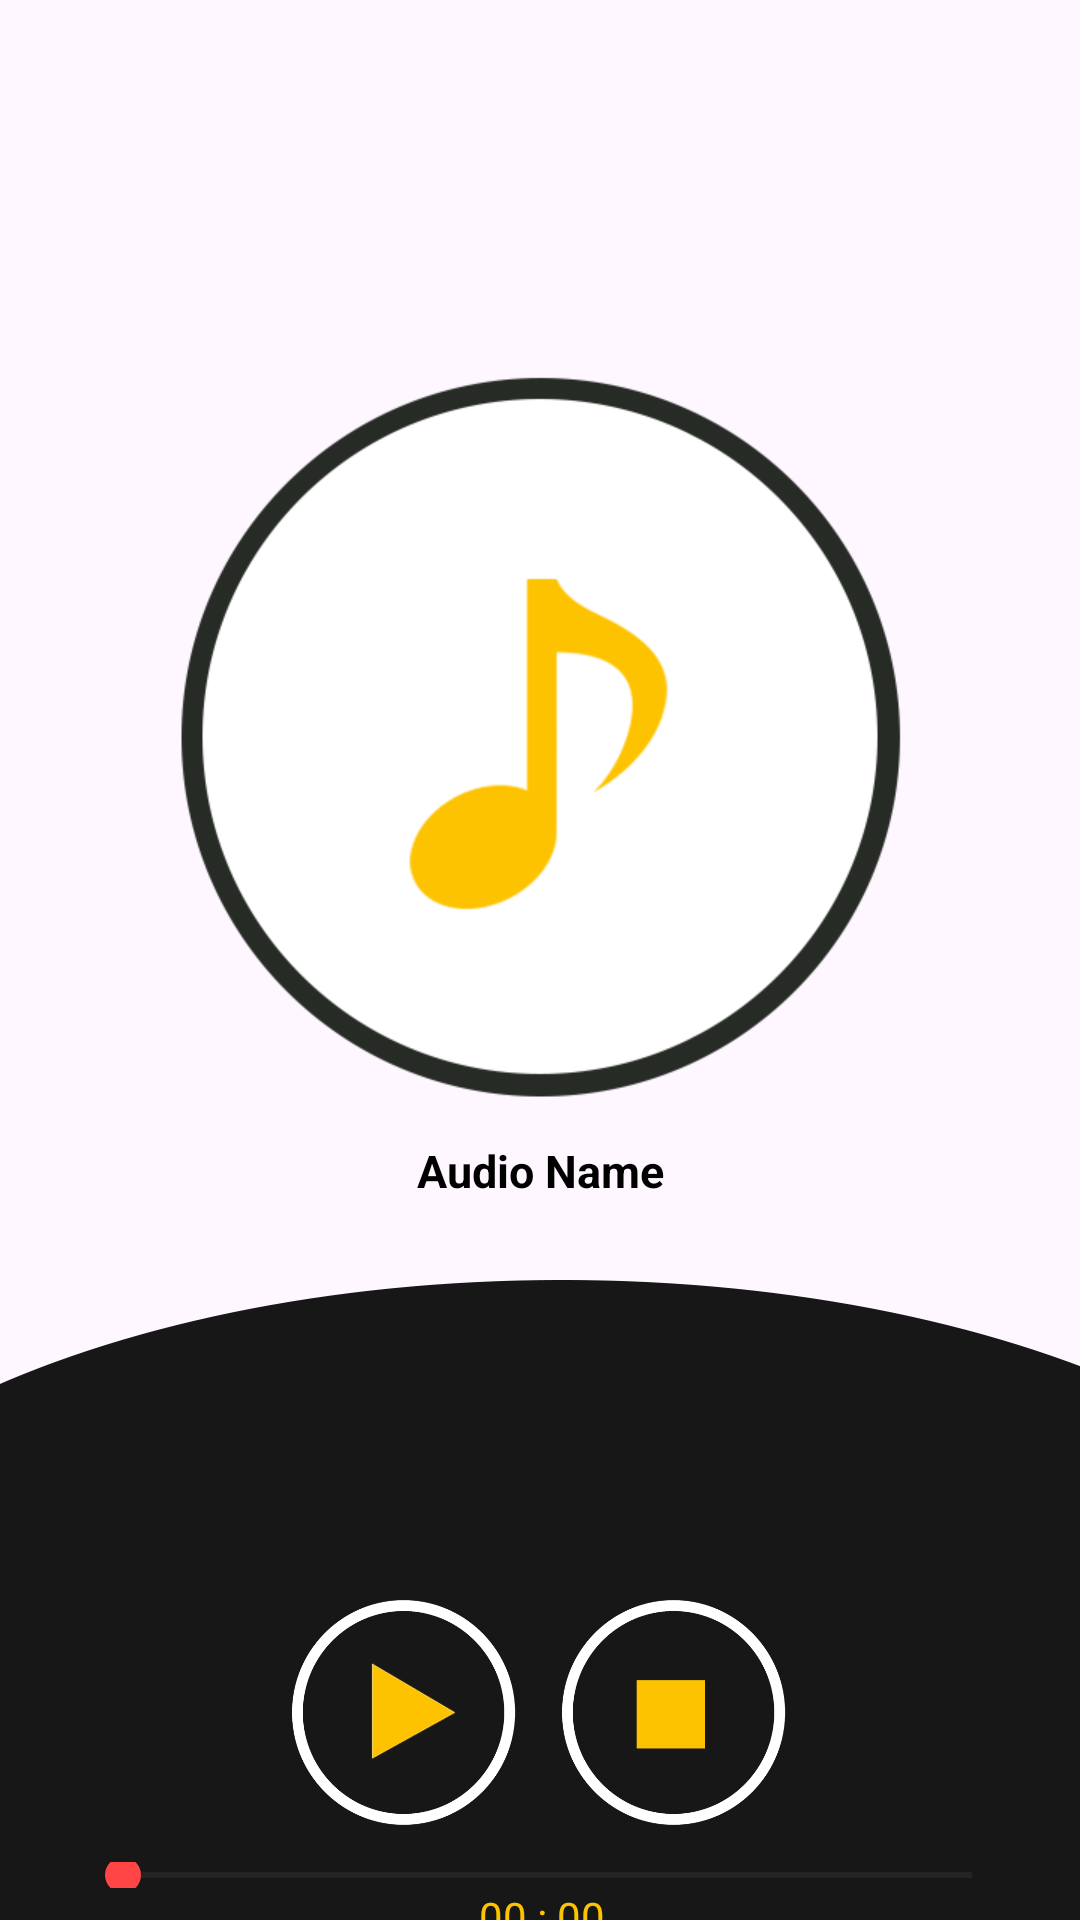

Here is an Android app screen rendered from its layout file. Give the layout XML and the strings, colors and styles it references.
<!-- AndroidManifest.xml: application theme Theme.AllInOneMusicPlayer -->
<!-- res/layout/activity_music_play.xml -->
<?xml version="1.0" encoding="utf-8"?>
<LinearLayout xmlns:android="http://schemas.android.com/apk/res/android"
    android:layout_width="match_parent"
    android:layout_height="wrap_content"
    xmlns:tools="http://schemas.android.com/tools"
    android:orientation="vertical"
    android:background="@drawable/screen2"
    tools:context=".Activity.MusicPlayActivity">



    <LinearLayout
        android:layout_width="match_parent"
        android:layout_height="match_parent"
        android:orientation="vertical"
        android:background="@drawable/play_bg">

        <LinearLayout
            android:layout_width="match_parent"
            android:layout_height="wrap_content"
            android:paddingLeft="10dp"
            android:paddingRight="10dp"
            android:orientation="vertical">

            <ImageView
                android:id="@+id/imgLogo"
                android:layout_width="match_parent"
                android:layout_height="250dp"
                android:layout_marginTop="120dp"
                android:src="@drawable/audio" />

            <TextView
                android:id="@+id/audioName"
                android:layout_width="match_parent"
                android:layout_height="wrap_content"
                android:layout_weight="1"
                android:gravity="center"
                android:layout_marginTop="10dp"
                android:text="@string/audio_name"
                android:textColor="@color/black"
                android:textStyle="bold"
                android:textSize="15sp" />

            <LinearLayout
                android:layout_width="match_parent"
                android:layout_height="wrap_content"
                android:layout_marginTop="10dp"
                android:orientation="vertical"
                android:weightSum="2">

                <TextView
                    android:id="@+id/audioDate"
                    android:layout_width="match_parent"
                    android:layout_height="wrap_content"
                    android:layout_weight="1"
                    android:text=""
                    android:gravity="center"
                    android:textColor="@color/black"
                    android:textSize="15sp"
                    android:textStyle="bold" />


            </LinearLayout>

        </LinearLayout>


        <LinearLayout
            android:layout_width="match_parent"
            android:layout_height="wrap_content"
            android:layout_marginTop="100dp"
            android:orientation="horizontal"
            android:gravity="center">


            <ImageButton
                android:id="@+id/playBtn"
                android:layout_width="80dp"
                android:layout_height="80dp"
                android:background="@drawable/play" />

            <ImageButton
                android:id="@+id/btnstop"
                android:layout_width="80dp"
                android:layout_height="80dp"
                android:layout_marginLeft="10dp"
                android:background="@drawable/stop" />

            <ImageButton
                android:id="@+id/backwardbtn"
                android:layout_width="80dp"
                android:layout_height="80dp"
                android:visibility="gone"
                android:background="@drawable/play" />

            <ImageButton
                android:id="@+id/forwardbtn"
                android:layout_width="80dp"
                android:layout_height="80dp"
                android:visibility="gone"
                android:background="@drawable/play" />


        </LinearLayout>


        <LinearLayout
            android:id="@+id/ll_seekbar"
            android:layout_width="match_parent"
            android:layout_height="wrap_content"
            android:layout_marginStart="5dp"
            android:layout_marginTop="10dp"
            android:gravity="center_vertical"
            android:orientation="vertical">

            
            
            
            
            
            
            
            

            <SeekBar
                android:id="@+id/seekBar"
                android:layout_width="match_parent"
                android:layout_height="wrap_content"
                android:layout_marginRight="20dp"
                android:layout_marginLeft="20dp"
                android:layout_toLeftOf="@+id/txtSongTime"
                android:layout_toRightOf="@+id/txtStartTime"
                android:layout_weight="0.6"
                android:thumbTint="@color/your_thumb_color"/>

            <TextView
                android:id="@+id/txtSongTime"
                android:layout_width="wrap_content"
                android:layout_height="30dp"
                android:gravity="center"
                android:layout_gravity="center"
                android:layout_alignTop="@+id/sBar"
                android:layout_weight="1.2"
                android:text="00 : 00 "
                android:textColor="@color/colorPrimary" />


        </LinearLayout>
    </LinearLayout>


</LinearLayout>
<!-- resources referenced by this layout -->
<resources>
  <color name="black">#FF000000</color>
  <color name="colorPrimary">#FDC300</color>
  <color name="your_thumb_color">#FF4545</color>
  <!-- drawable audio: png bitmap (drawable, 27465 bytes) -->
  <!-- drawable play: png bitmap (drawable, 23583 bytes) -->
  <!-- drawable play_bg: png bitmap (drawable, 18477 bytes) -->
  <!-- drawable stop: png bitmap (drawable, 16548 bytes) -->
  <string name="audio_name">Audio Name</string>
  <style name="Theme.AllInOneMusicPlayer" parent="Base.Theme.AllInOneMusicPlayer" />
  <style name="Base.Theme.AllInOneMusicPlayer" parent="Theme.Material3.DayNight.NoActionBar">
          
          
      </style>
</resources>
